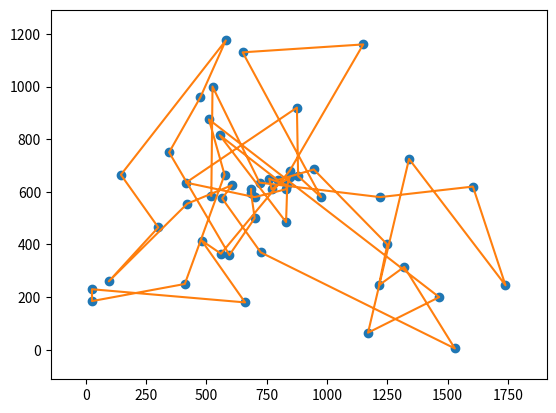

This chart was generated by the following Python code: (Note: this script raises an exception after producing the figure.)
# [redacted]
# [redacted]
#  Uses the Travelling Salesperson Problem
from math import *
from random import *
import matplotlib.pyplot as plt
from matplotlib import animation
iteration_set = []


def euc_2d(c1, c2):
    return round( ((c1[0] - c2[0])**2 + (c1[1] - c2[1])**2)**(1/2) )

def cost(permutation, cities):
    distance = 0
    for index, value in enumerate(permutation):
        neighbor = permutation[0] if (index == len(permutation)-1) else permutation[index+1]
        distance += euc_2d(cities[value], cities[neighbor])
    return distance


def random_permutation(cities):
    citiessize=len(cities)
    perm = [x for x in range(citiessize)]
    for i in range(citiessize):
        r = randrange(citiessize - i) + i
        perm[r], perm[i] = perm[i], perm[r]
    print(perm)
    return perm



def stochastic_two_opt(perm):
    permsize = len(perm)

    c1, c2 = randrange(permsize), randrange(permsize)
   #  print(c1, c2)
    exclude = [c1]  # exclude some point and its neighbors
    exclude.append(permsize - 1 if c1 == 0 else c1 - 1)
    exclude.append(0 if c1 == permsize - 1 else c1 + 1)

    while c2 in exclude:  # ensure c2 isn't
        c2 = randrange(permsize)

    if (c2 < c1):  # swap order if out of order
        c1, c2 = c2, c1

    perm[c1:c2] = perm[c1:c2][::-1]  # reverse that subsection of list
    return perm


def create_neighbor(current, cities):
    candidate = {}
    candidate["vector"] = current["vector"][:]
    candidate["vector"] = stochastic_two_opt(candidate["vector"])
    candidate["cost"]=cost(candidate["vector"],cities)
    return candidate


def should_accept(candidate, current, temp):
    if candidate["cost"] <= current["cost"]:
        return True
    return exp((current["cost"] - candidate["cost"])/temp) > random()


def search(cities, max_iter, max_temp, temp_change):
    current = {"vector": random_permutation(cities)}
    current["cost"] = cost(current["vector"], cities)
    temp, best = max_temp, current
    for i in range(max_iter):
        candidate = create_neighbor(current, cities)
        # print(candidate["vector"])
        temp = temp * temp_change
        if should_accept(candidate, current, temp):
            current = candidate
        if candidate["cost"] < best["cost"]:
            best = candidate
        if (i + 1) % 10 == 0:
            # print(f"{best['vector']}")
            print(f" > iteration {i+1}, temp={temp}, best={best['cost']}")
            #pass
        iteration_set.append(best["vector"].copy())
    return best


# main
berlin52=[[565,575],[25,185],[345,750],[945,685],[845,655],
   [880,660],[25,230],[525,1000],[580,1175],[650,1130],[1605,620],
   [1220,580],[1465,200],[1530,5],[845,680],[725,370],[145,665],
   [415,635],[510,875],[560,365],[300,465],[520,585],[480,415],
   [835,625],[975,580],[1215,245],[1320,315],[1250,400],[660,180],
   [410,250],[420,555],[575,665],[1150,1160],[700,580],[685,595],
   [685,610],[770,610],[795,645],[720,635],[760,650],[475,960],
   [95,260],[875,920],[700,500],[555,815],[830,485],[1170,65],
   [830,610],[605,625],[595,360],[1340,725],[1740,245]]
# algorithm configuration
max_iterations = 2000
max_temp = 100000.0
temp_change = .98
# execute the algorithm
best = search(berlin52, max_iterations, max_temp, temp_change)
print(f"Done, Best Solution: c={best['cost']}, v={best['vector']}")


#  Josh TSP Render

def animate(i):							# function is ran every frame with the frame number as the argument
	if(i >= len(iteration_set)):		# do nothing if the number is over the number of frame data lists
		return lines
	x, y = [berlin52[x][0] for x in iteration_set[i]], [berlin52[x][1] for x in iteration_set[i]]
	for line in lines:					# look up the new line positioning in the saved frame data
		line.set_data(x,y) 				# assign the values to the lines in the graph
	return lines

def findaxes(dset): 					# supply this with the set of actual data values
	xs = [dset[x][0] for x in range(len(dset))] # all it does is calculate the min/max and return some fitting rectangle around it
	ys = [dset[x][1] for x in range(len(dset))]
	xs.sort()
	ys.sort()
	return [	int(1.1*xs[0] - 0.1*xs[-1]), int(1.1*xs[-1] - 0.1*xs[0]),
			int(1.1*ys[0] - 0.1*ys[-1]), int(1.1*ys[-1] - 0.1*ys[0])]


fig, ax = plt.subplots()			# create plot objects
ax = plt.axis(findaxes(berlin52)) 	# set the viewing area to include all data points

x, y = [berlin52[x][0] for x in iteration_set[0]], [berlin52[x][1] for x in iteration_set[0]] # find initial dot/line positions
dots = plt.plot(x,y,'o')			# plot them - dots don't move, so this one function call is sufficient
lines = plt.plot(x,y)


#  create an animation with 1.5*the amount of frames to give a delay at the end, 10ms between frames (can be changed), repeating
anim = animation.FuncAnimation(fig, animate, frames=range(int(max_iterations*1.5)), interval = 10, repeat=True)
anim.save('traveling_salesman.gif', fps=30, writer='imagemagick')	# save the animation as a gif, however this doesn't work on windows (need imagemagick)
print("done saving")
plt.show()
